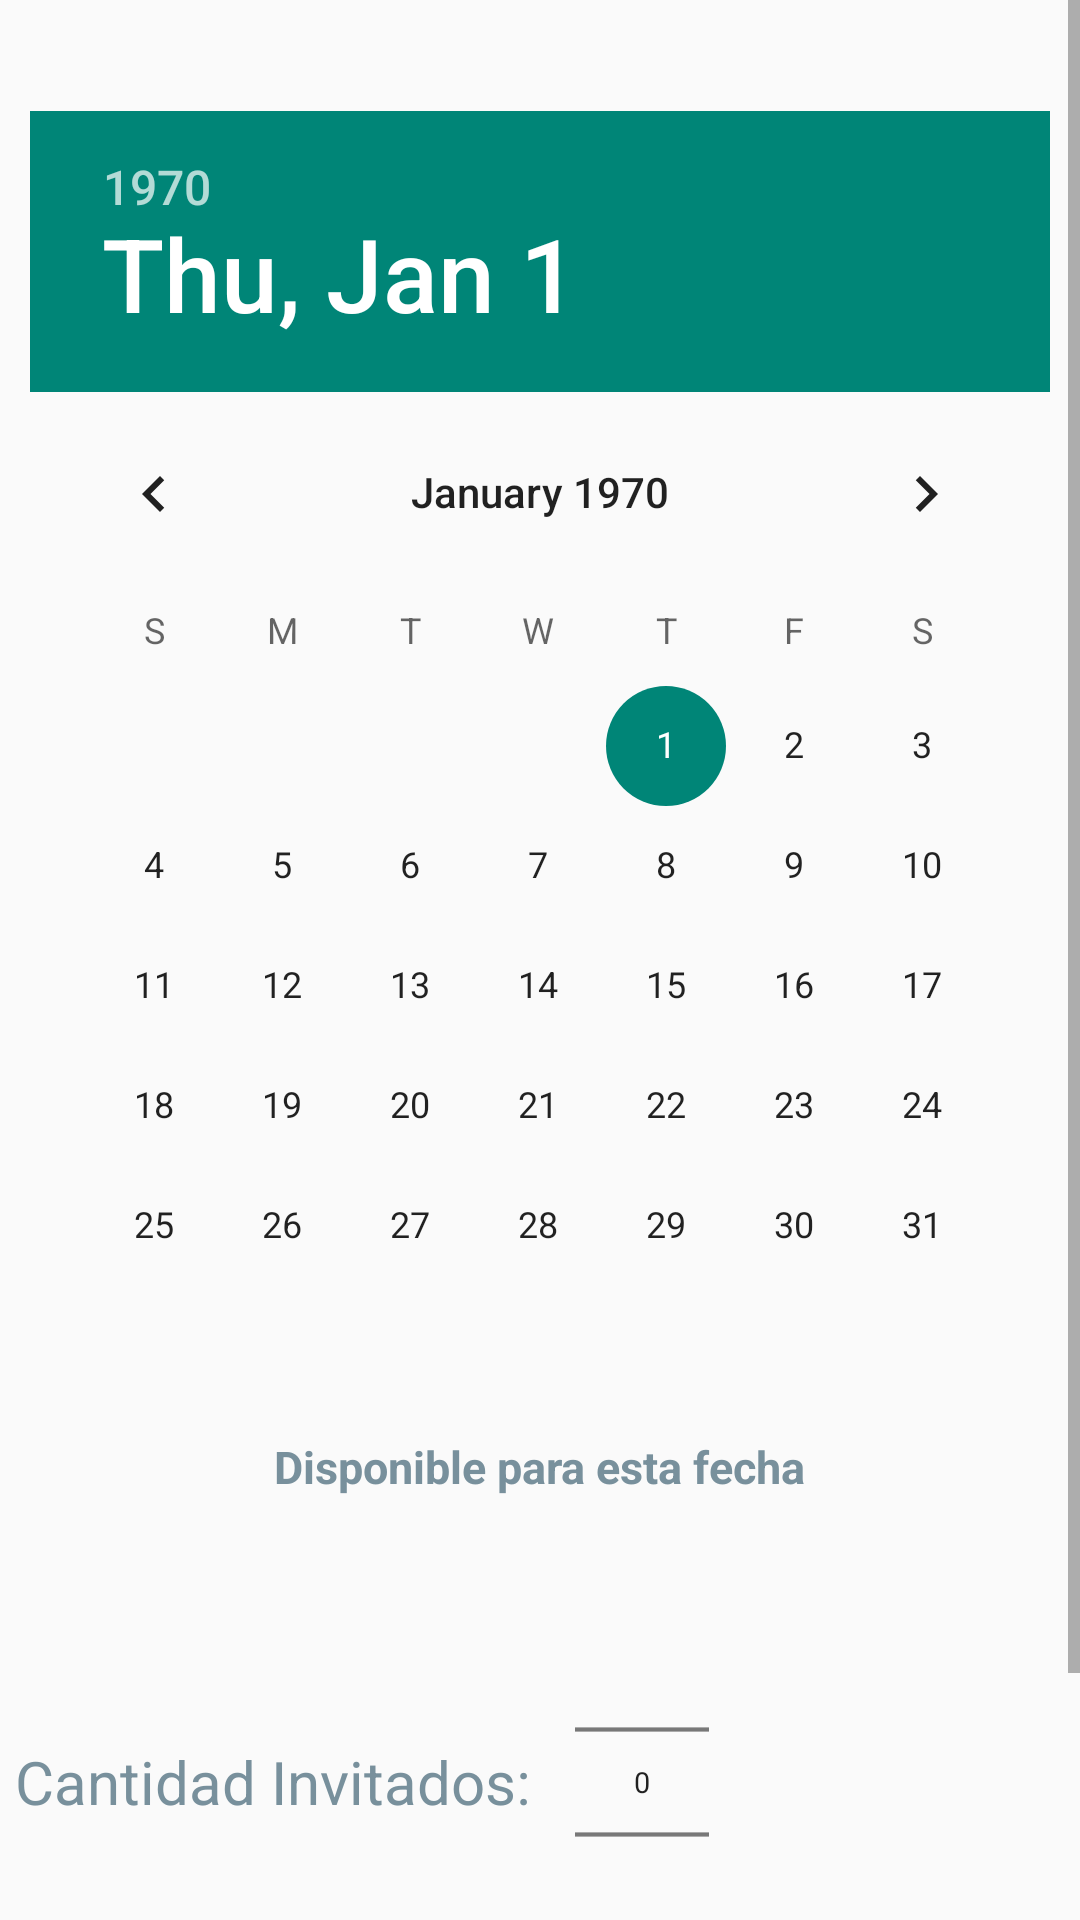

Here is an Android app screen rendered from its layout file. Give the layout XML and the strings, colors and styles it references.
<!-- AndroidManifest.xml: application theme AppTheme -->
<!-- res/layout/dialog_reservararea.xml -->
<?xml version="1.0" encoding="utf-8"?>
<ScrollView xmlns:android="http://schemas.android.com/apk/res/android"
    xmlns:app="http://schemas.android.com/apk/res-auto"
    android:orientation="vertical" android:layout_width="match_parent"
    android:layout_height="match_parent">
<LinearLayout android:orientation="vertical" android:layout_width="match_parent"
    android:layout_height="match_parent">

    <TextView
        android:id="@+id/txtReservaTitle"
        android:layout_width="wrap_content"
        android:layout_height="wrap_content"
        android:layout_gravity="center_horizontal"
        android:textSize="20sp"
        android:textColor="@color/yellowcolor"
        />

    <DatePicker
        android:id="@+id/datePickerReserva"
        android:layout_width="wrap_content"
        android:layout_height="wrap_content"
        android:layout_gravity="center_horizontal"
        android:padding="10dp"
        >
        </DatePicker>

    <TextView
        android:id="@+id/txtDisponibilidad"
        android:layout_width="wrap_content"
        android:layout_height="wrap_content"
        android:text="Disponible para esta fecha"
        android:layout_gravity="center_horizontal"
        android:textSize="15sp"
        android:textColor="@color/yellowcolor"
        android:textStyle="bold"/>

    <RelativeLayout
        android:layout_width="wrap_content"
        android:layout_height="wrap_content"
        android:padding="5dp">

        <TextView
            android:id="@+id/txtCantidadInvitados"
            android:layout_width="wrap_content"
            android:layout_height="wrap_content"
            android:layout_alignParentLeft="true"
            android:layout_centerInParent="true"
            android:text="@string/cantidadInvitados"
            android:textColor="@color/yellowcolor"
            android:textSize="20sp"/>

    <NumberPicker
        android:id="@+id/nbrCantidadInvitados"
        android:layout_width="wrap_content"
        android:layout_toRightOf="@id/txtCantidadInvitados"
        android:layout_centerInParent="true"
        android:layout_marginLeft="5dp"
        android:layout_height="wrap_content"
        android:scaleY="0.7"
        android:scaleX="0.7"
        ></NumberPicker>

        </RelativeLayout>

    <LinearLayout
        android:layout_width="match_parent"
        android:layout_height="wrap_content"
        android:padding="5dp"
        android:weightSum="2"
        android:orientation="horizontal">


        <italo.com.app.italomovil.widgets.MaterialButton
            android:id="@+id/btnGuardarReserva"
            android:layout_width="0dp"
            android:layout_height="wrap_content"
            android:layout_weight="1"
            android:layout_marginRight="2.5dp"
            android:text="Aceptar"
            android:textColor="@color/White"
            app:buttonColor="@color/yellowcolor"
            app:shadowEnabled="true"
            />

        <italo.com.app.italomovil.widgets.MaterialButton
            android:id="@+id/btnCancelar"
            android:layout_width="0dp"
            android:layout_height="wrap_content"
            android:layout_weight="1"
            android:layout_marginLeft="2.5dp"
            android:text="Cancelar"
            android:textColor="@color/White"
            app:buttonColor="@color/yellowcolor"
            app:shadowEnabled="true"
            />

        </LinearLayout>



</LinearLayout>
</ScrollView>
<!-- resources referenced by this layout -->
<resources>
  <color name="White">#FFFFFF</color>
  <color name="yellowcolor">#78909C</color>
  <string name="cantidadInvitados">Cantidad Invitados:</string>
  <style name="AppTheme" parent="Theme.AppCompat.Light.DarkActionBar">
          
          <item name="drawerArrowStyle">@style/DrawerArrowStyle</item>
      </style>
  <style name="DrawerArrowStyle" parent="Widget.AppCompat.DrawerArrowToggle">
          <item name="color">@android:color/white</item>
      </style>
</resources>
